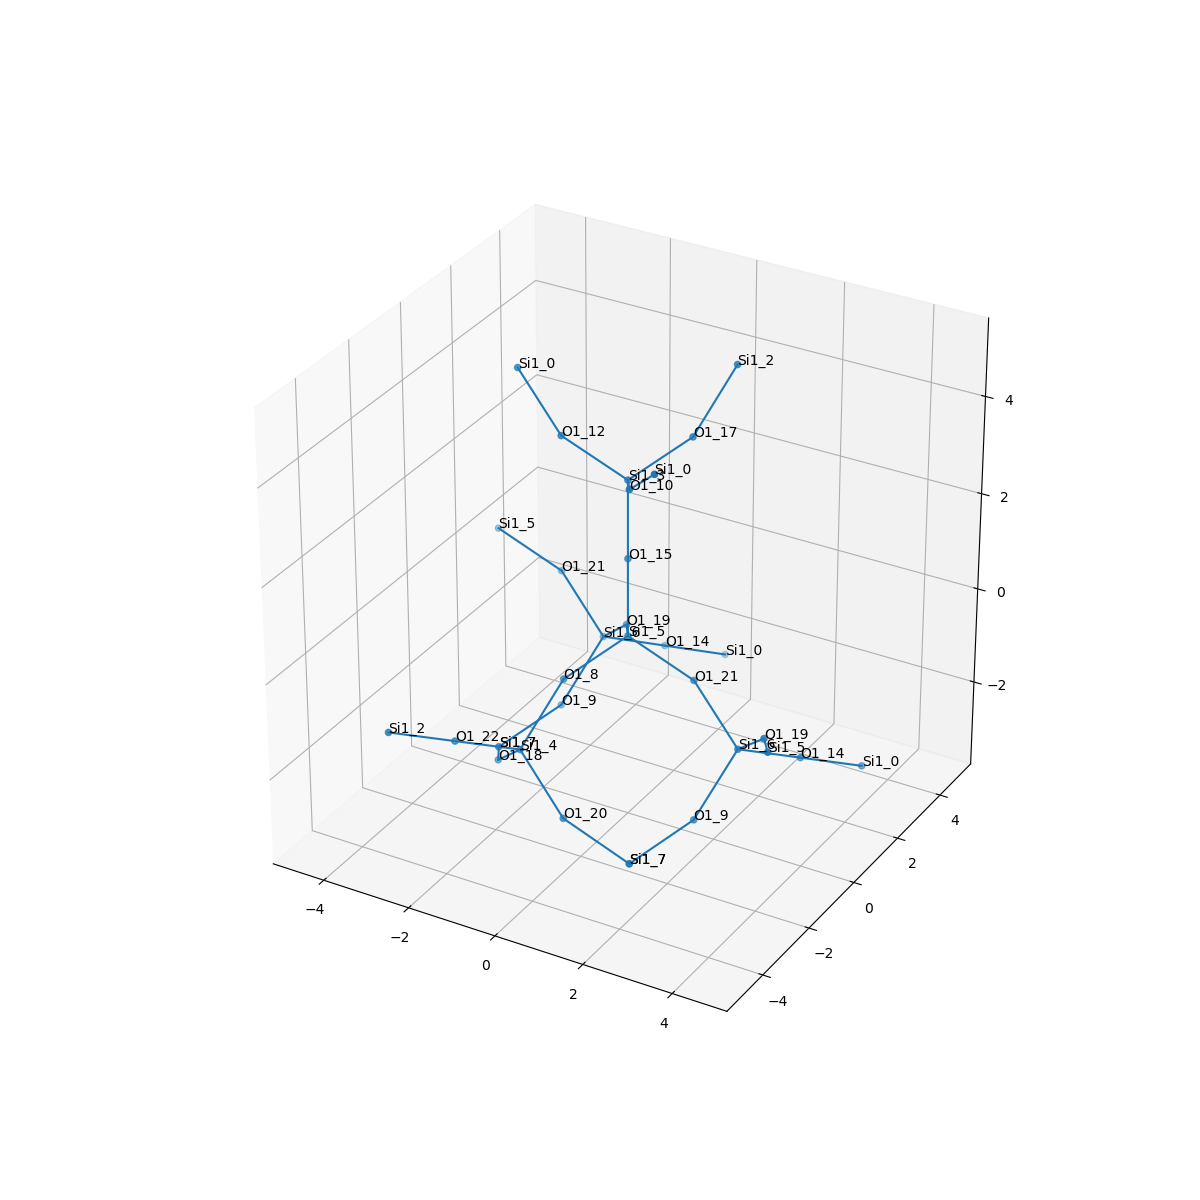

Values plotted in this chart, from the file beside it:
, neighbor_num, isite, atom, x, y, z, front_index
0, 0, 5, Si1, 0.0, 0.0, 0.0, 
1, 1, 8, O1, -0.7616, -1.312, -0.5354, 0.0
2, 1, 21, O1, 1.519, 1.6653345369377348e-16, -0.5312, 0.0
3, 1, 19, O1, -0.7534, 1.319, -0.5312, 0.0
4, 1, 15, O1, -5.551115123125783e-17, -1.1102230246251565e-16, 1.608, 0.0
5, 2, 4, Si1, -1.28, -2.206, -1.768, 1.0
6, 2, 6, Si1, 2.77, -0.4604, -1.431, 2.0
7, 2, 6, Si1, -1.774, 2.177, -1.431, 3.0
8, 2, 3, Si1, -7.771561172376096e-16, -5.551115123125783e-16, 3.216, 4.0
9, 3, 22, O1, -2.036, -3.509, -1.204, 5.0
10, 3, 18, O1, -2.301, -1.348, -2.669, 5.0
11, 3, 20, O1, -0.02898, -2.667, -2.669, 5.0
12, 3, 14, O1, 3.526, 0.8421, -1.996, 6.0
13, 3, 19, O1, 3.791, -1.319, -0.5312, 6.0
14, 3, 9, O1, 2.251, -1.354, -2.664, 6.0
15, 3, 21, O1, -3.026, 2.637, -0.5312, 7.0
16, 3, 14, O1, -1.018, 3.479, -1.996, 7.0
17, 3, 9, O1, -2.293, 1.283, -2.664, 7.0
18, 3, 12, O1, -1.519, -8.881784197001252e-16, 3.748, 8.0
19, 3, 10, O1, 0.7534, -1.319, 3.748, 8.0
20, 3, 17, O1, 0.7616, 1.312, 3.752, 8.0
21, 4, 2, Si1, -2.792, -4.811, -0.6401, 9.0
22, 4, 7, Si1, -3.054, -0.02952, -3.2, 10.0
23, 4, 7, Si1, 1.49, -2.667, -3.2, 11.0
24, 4, 0, Si1, 4.282, 2.145, -2.56, 12.0
25, 4, 5, Si1, 4.544, -2.637, 8.881784197001252e-16, 13.0
26, 4, 7, Si1, 1.49, -2.667, -3.2, 14.0
27, 4, 5, Si1, -4.544, 2.637, -8.881784197001252e-16, 15.0
28, 4, 0, Si1, -0.2622, 4.782, -2.56, 16.0
29, 4, 7, Si1, -3.054, -0.02952, -3.2, 17.0
30, 4, 0, Si1, -2.77, 0.4604, 4.648, 18.0
31, 4, 0, Si1, 1.774, -2.177, 4.648, 19.0
32, 4, 2, Si1, 1.28, 2.206, 4.985, 20.0
